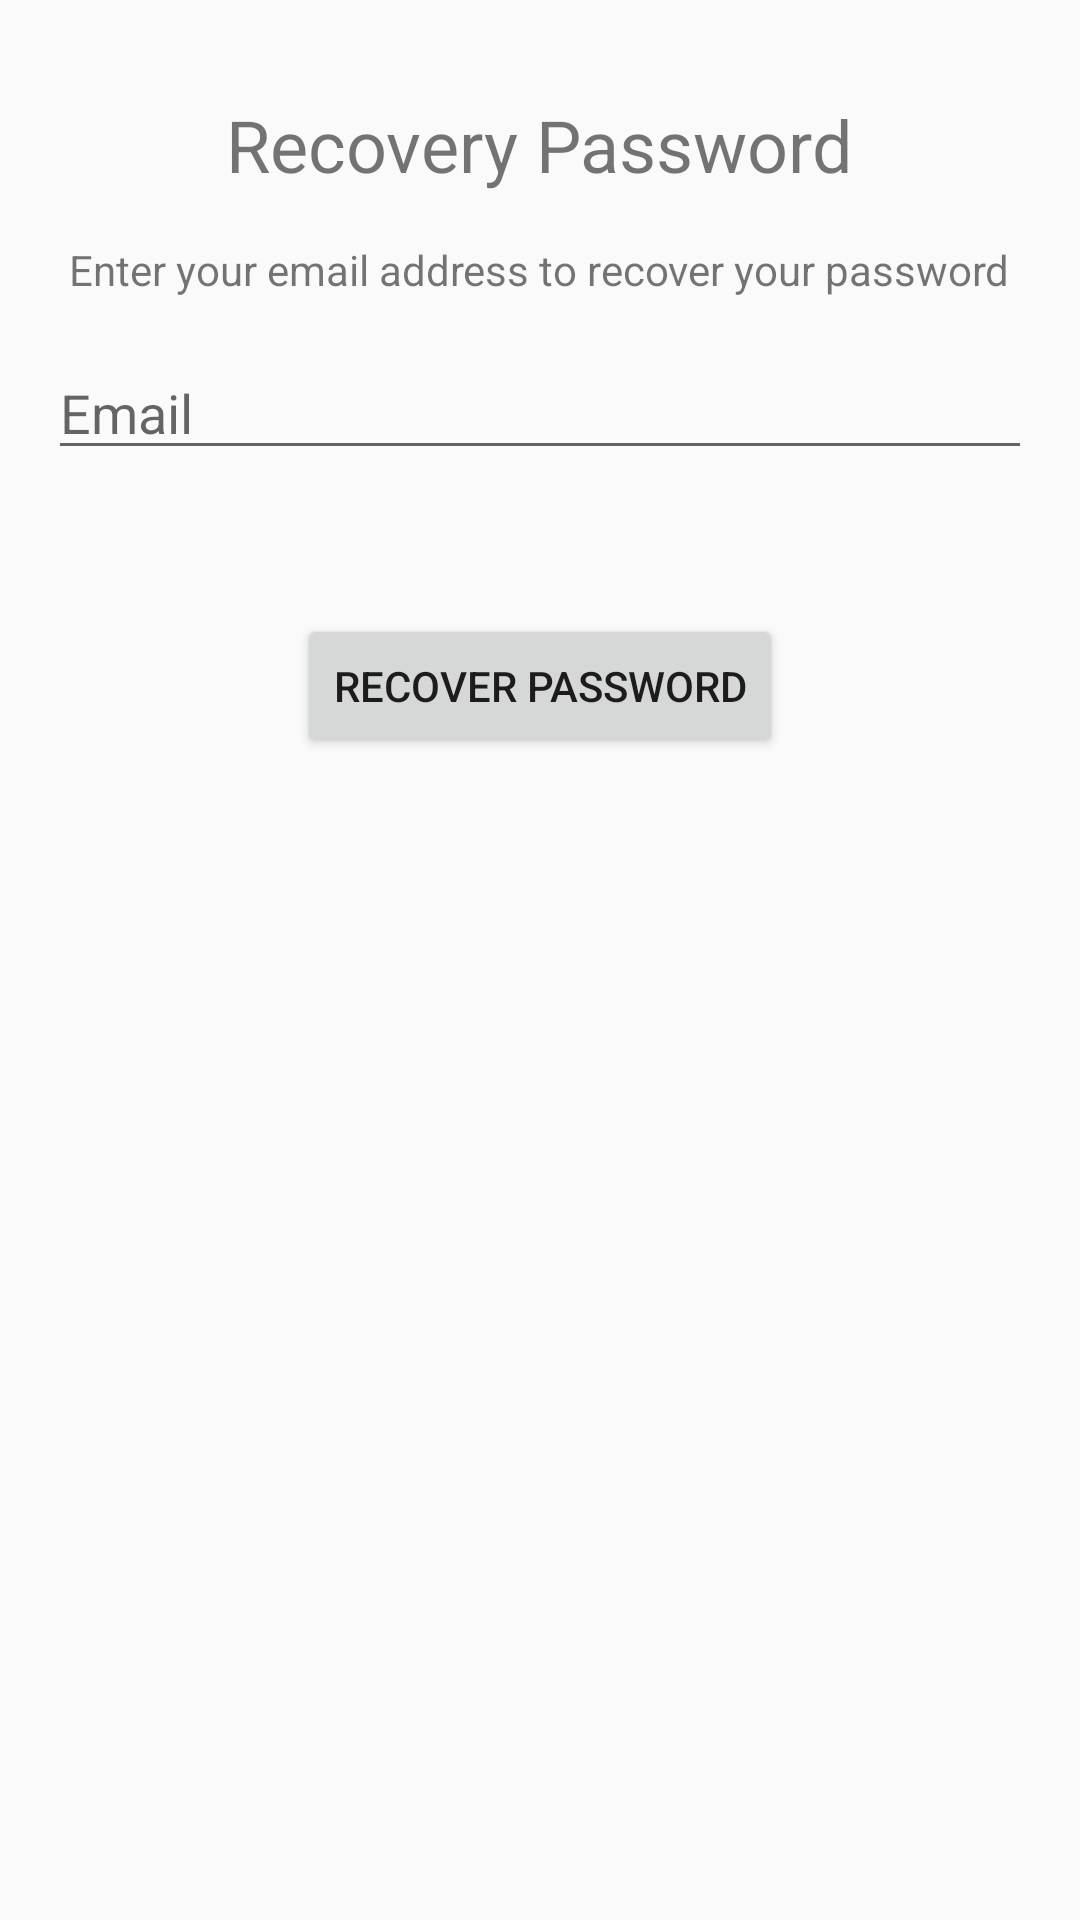

Android layout source for this screen:
<!-- AndroidManifest.xml: application theme Theme.EarthSustain -->
<!-- res/layout/fragment_password.xml -->
<?xml version="1.0" encoding="utf-8"?>
<FrameLayout xmlns:android="http://schemas.android.com/apk/res/android"
    xmlns:tools="http://schemas.android.com/tools"
    xmlns:app="http://schemas.android.com/apk/res-auto"
    android:layout_width="match_parent"
    android:layout_height="match_parent"
    tools:context=".fragment.PasswordFragment">

    <RelativeLayout
        android:layout_width="match_parent"
        android:layout_height="match_parent"
        tools:context=".LoginActivity">

        <TextView
            android:id="@+id/recoveryText"
            android:layout_width="wrap_content"
            android:layout_height="wrap_content"
            android:layout_centerHorizontal="true"
            android:layout_marginTop="32dp"
            android:text="@string/title_passwordView"
            android:textSize="24sp" />

        <TextView
            android:id="@+id/instructionText"
            android:layout_width="wrap_content"
            android:layout_height="wrap_content"
            android:layout_below="@id/recoveryText"
            android:layout_centerHorizontal="true"
            android:layout_marginTop="16dp"
            android:text="@string/text_passwordDesc" />

        <EditText
            android:id="@+id/emailEditText"
            android:layout_width="match_parent"
            android:layout_height="wrap_content"
            android:layout_below="@id/instructionText"
            android:layout_marginStart="16dp"
            android:layout_marginTop="16dp"
            android:layout_marginEnd="16dp"
            android:layout_marginBottom="16dp"
            android:hint="@string/hint_email"
            android:inputType="textEmailAddress" />

        <Button
            android:id="@+id/recoverButton"
            android:layout_width="wrap_content"
            android:layout_height="wrap_content"
            android:layout_below="@id/emailEditText"
            android:layout_centerHorizontal="true"
            android:layout_marginTop="32dp"
            android:text="@string/button_recoverPass" />

    </RelativeLayout>

</FrameLayout>
<!-- resources referenced by this layout -->
<resources>
  <string name="button_recoverPass">Recover Password</string>
  <string name="hint_email">Email</string>
  <string name="text_passwordDesc">Enter your email address to recover your password</string>
  <string name="title_passwordView">Recovery Password</string>
  <style name="Theme.EarthSustain" parent="Base.Theme.EarthSustain" />
  <style name="Base.Theme.EarthSustain" parent="Theme.AppCompat.Light.NoActionBar">
          
          
      </style>
</resources>
